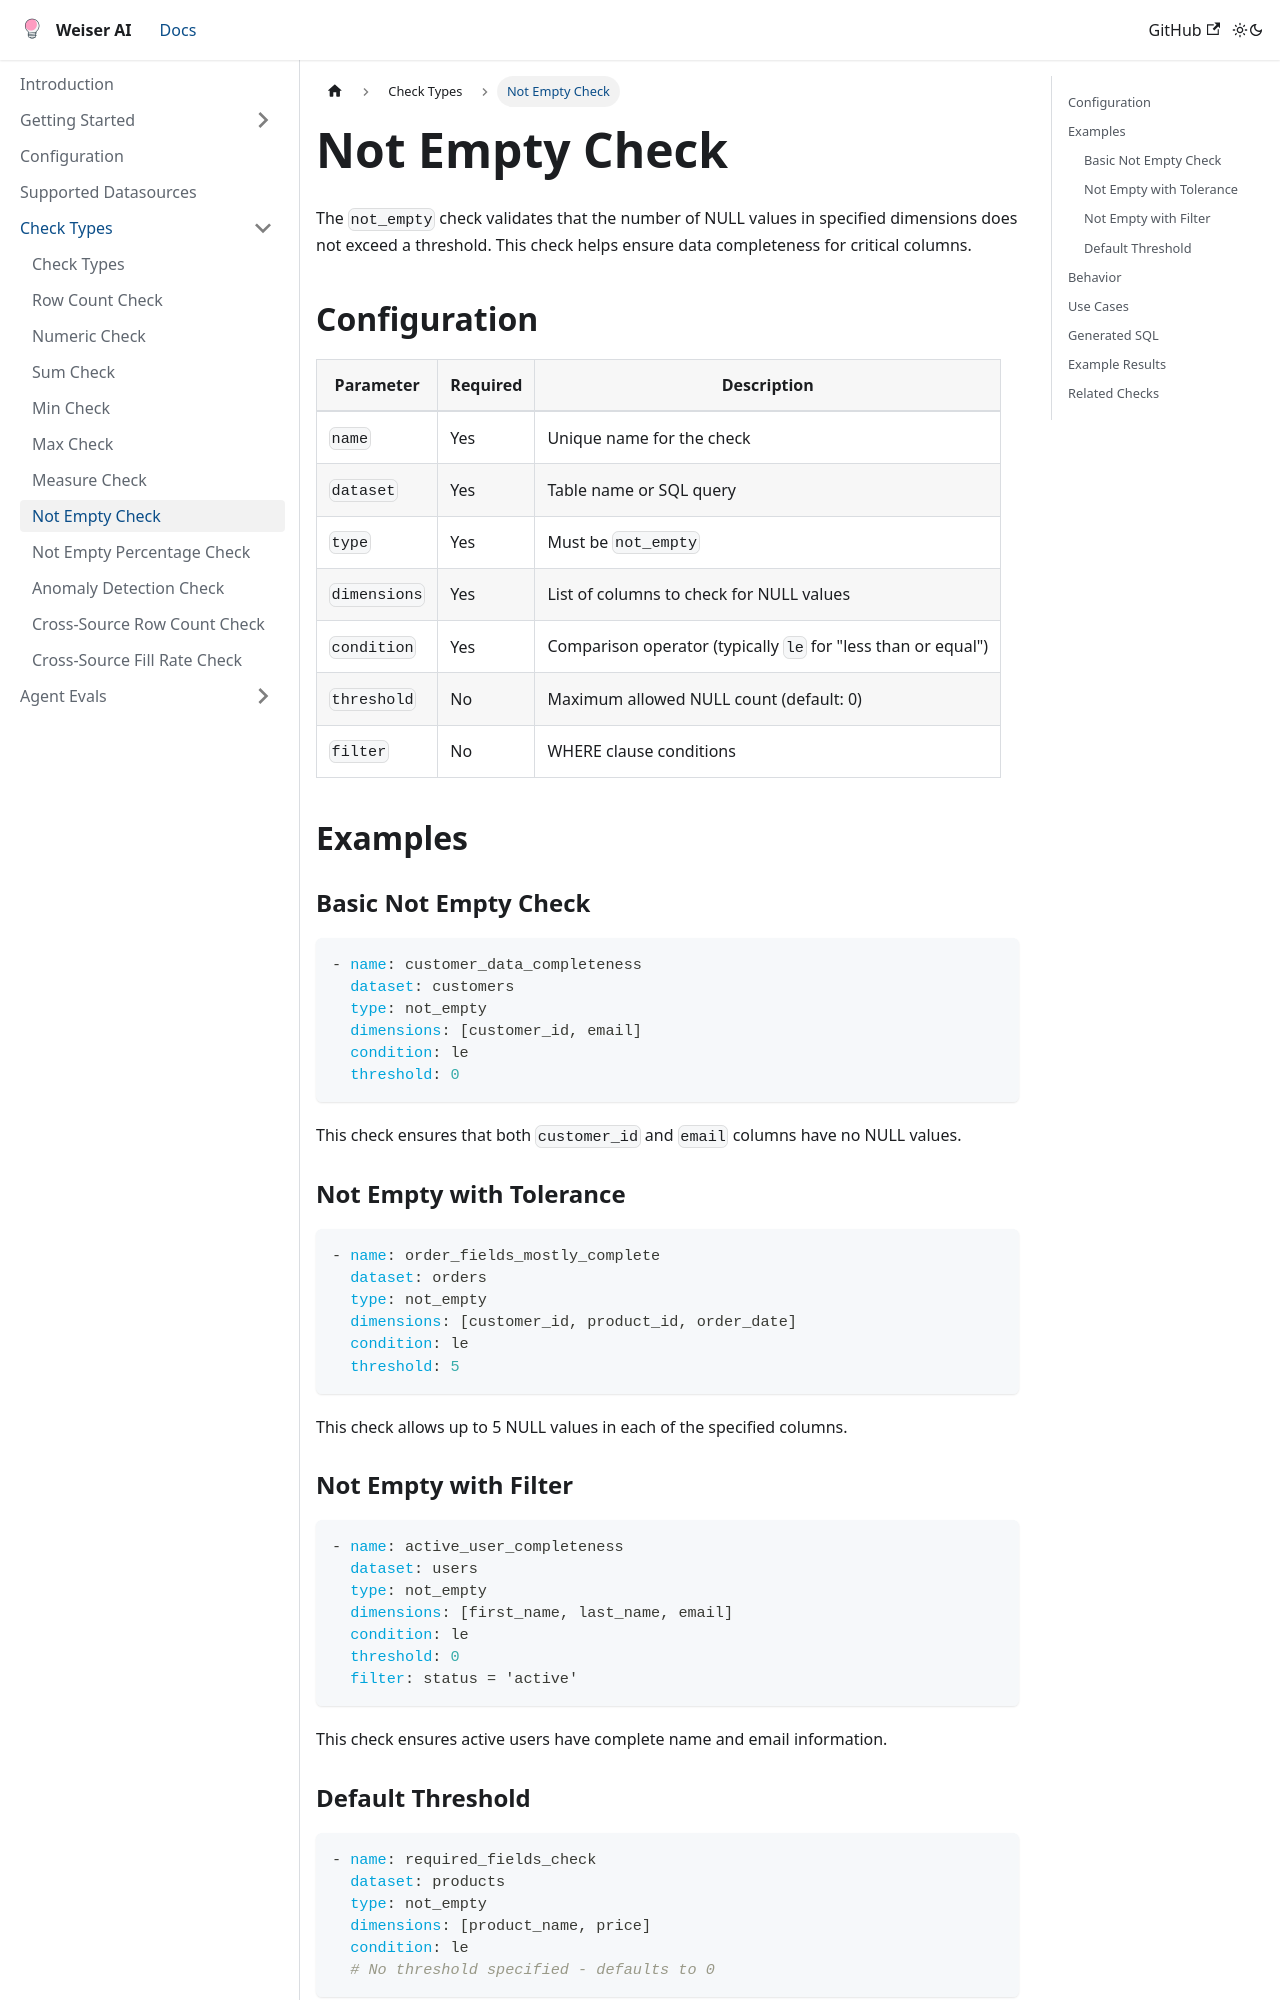

repository: weiser-ai/weiser-ai · page: docs/check-types/not-empty/index.html · generator: docusaurus

# Not Empty Check

The `not_empty` check validates that the number of NULL values in specified dimensions does not exceed a threshold. This check helps ensure data completeness for critical columns.

## Configuration

| Parameter | Required | Description |
|-----------|----------|-------------|
| `name` | Yes | Unique name for the check |
| `dataset` | Yes | Table name or SQL query |
| `type` | Yes | Must be `not_empty` |
| `dimensions` | Yes | List of columns to check for NULL values |
| `condition` | Yes | Comparison operator (typically `le` for "less than or equal") |
| `threshold` | No | Maximum allowed NULL count (default: 0) |
| `filter` | No | WHERE clause conditions |

## Examples

### Basic Not Empty Check

```yaml
- name: customer_data_completeness
  dataset: customers
  type: not_empty
  dimensions: [customer_id, email]
  condition: le
  threshold: 0
```

This check ensures that both `customer_id` and `email` columns have no NULL values.

### Not Empty with Tolerance

```yaml
- name: order_fields_mostly_complete
  dataset: orders
  type: not_empty
  dimensions: [customer_id, product_id, order_date]
  condition: le
  threshold: 5
```

This check allows up to 5 NULL values in each of the specified columns.

### Not Empty with Filter

```yaml
- name: active_user_completeness
  dataset: users
  type: not_empty
  dimensions: [first_name, last_name, email]
  condition: le
  threshold: 0
  filter: status = 'active'
```

This check ensures active users have complete name and email information.
